Run: headless pygame with SDL's dummy video driver; simulated clock (each Clock.tick advances the game by its frame time, no real sleeping); random seed 0; keys injected as events and as key.get_pressed() state; mouse plan: one left click at the window centre at the start of phase 2, then a move to the lower-right quarter at the start of phase 3.
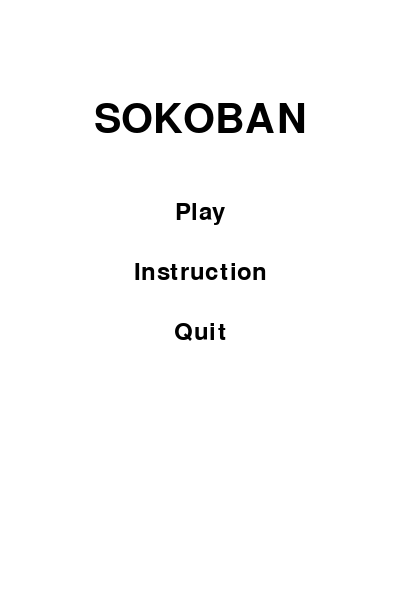
Frame 1 of 4 · flips 1–60 · no input
Frame 2 of 4 · flips 61–180 · clicked the window centre · tapped SPACE, RETURN · held RIGHT (→), D · screen unchanged from frame 1, image omitted
Frame 3 of 4 · flips 181–300 · moved the mouse to the lower-right quarter · held DOWN (↓), S · screen unchanged from frame 2, image omitted
Frame 4 of 4 · flips 301–420 · held LEFT (←), A, UP (↑), W · screen unchanged from frame 3, image omitted

The pygame program that drew these frames:

import pygame
import sys

pygame.init()
screen = pygame.display.set_mode((400, 600))
pygame.display.set_caption("Sokoban")

WHITE = (255, 255, 255)
BLACK = (0, 0, 0)
GRAY = (100, 100, 100)
BLUE = (40, 40, 200)

font_title = pygame.font.SysFont(None, 60)
font_option = pygame.font.SysFont(None, 36)
font_text = pygame.font.SysFont(None, 28)
font_back = pygame.font.SysFont(None, 32)

menu_items = ["Play", "Instruction", "Quit"]


def render_menu(highlight_index=None):
    screen.fill(WHITE)

    # Title
    title_surface = font_title.render("SOKOBAN", True, BLACK)
    screen.blit(title_surface, (
        screen.get_width() // 2 - title_surface.get_width() // 2, 100))

    # Menu items
    for i, item in enumerate(menu_items):
        color = GRAY if i == highlight_index else BLACK
        text_surface = font_option.render(item, True, color)
        x = screen.get_width() // 2 - text_surface.get_width() // 2
        y = 200 + i * 60
        screen.blit(text_surface, (x, y))

    pygame.display.flip()


def get_hovered_index(pos):
    for i, item in enumerate(menu_items):
        text_surface = font_option.render(item, True, BLACK)
        x = screen.get_width() // 2 - text_surface.get_width() // 2
        y = 200 + i * 60
        w, h = text_surface.get_size()
        rect = pygame.Rect(x, y, w, h)
        if rect.collidepoint(pos):
            return i
    return None


def show_instructions():
    pygame.display.set_caption("Instructions")

    instructions = [
        "How to Play Sokoban:",
        "- Use arrow keys or WASD to move your character.",
        "- Push all the boxes onto the target spots (marked with circles).",
        "- You can only push boxes — not pull them.",
        "- Use the 'U' key to undo your last move.",
        "- Press 'R' to reset the level and try again.",
        "Tip: Think ahead! You can get stuck easily.",
        "Your goal is to place all boxes correctly with the fewest moves.",
    ]

    back_text = "Back"
    back_rect = None

    def render(back_hovered=False):
        screen.fill(WHITE)

        # Title
        title_surf = font_title.render("INSTRUCTIONS", True, BLACK)
        screen.blit(title_surf, (screen.get_width() // 2 - title_surf.get_width() // 2, 40))

        # Instruction body
        y = 110
        margin_x = 20
        line_spacing = 28

        for line in instructions:
            if len(line) == 0:
                y += line_spacing
                continue

            words = line.split(" ")
            current_line = ""
            for word in words:
                test_line = current_line + word + " "
                test_surface = font_text.render(test_line, True, BLACK)
                if test_surface.get_width() > screen.get_width() - 2 * margin_x:
                    surface = font_text.render(current_line.strip(), True, BLACK)
                    screen.blit(surface, (margin_x, y))
                    y += line_spacing
                    current_line = word + " "
                else:
                    current_line = test_line
            if current_line:
                surface = font_text.render(current_line.strip(), True, BLACK)
                screen.blit(surface, (margin_x, y))
                y += line_spacing

        # Back button
        nonlocal back_rect
        color = BLUE if back_hovered else BLACK
        back_surf = font_back.render(back_text, True, color)
        back_x = 20
        back_y = screen.get_height() - 60
        screen.blit(back_surf, (back_x, back_y))
        back_rect = pygame.Rect(back_x, back_y, back_surf.get_width(), back_surf.get_height())

        pygame.display.flip()

    render()

    # Wait for user to click "Back"
    while True:
        event = pygame.event.wait()

        if event.type == pygame.QUIT:
            pygame.quit()
            sys.exit()

        elif event.type == pygame.MOUSEMOTION:
            if back_rect and back_rect.collidepoint(event.pos):
                render(back_hovered=True)
            else:
                render(back_hovered=False)

        elif event.type == pygame.MOUSEBUTTONDOWN:
            if event.button == 1 and back_rect and back_rect.collidepoint(event.pos):
                break


def main_menu():
    highlight = None
    render_menu()

    while True:
        event = pygame.event.wait()

        if event.type == pygame.QUIT:
            pygame.quit()
            sys.exit()

        elif event.type == pygame.MOUSEMOTION:
            hovered = get_hovered_index(event.pos)
            if hovered != highlight:
                highlight = hovered
                render_menu(highlight)

        elif event.type == pygame.MOUSEBUTTONDOWN:
            clicked_index = get_hovered_index(event.pos)
            if clicked_index is not None:
                choice = menu_items[clicked_index]
                if choice == "Play":
                    print("➡ Enter level selection (to be implemented)")
                    # You can call show_level_selection() here in future
                elif choice == "Instruction":
                    show_instructions()
                    render_menu(highlight)
                elif choice == "Quit":
                    pygame.quit()
                    sys.exit()


# Start the program
main_menu()
